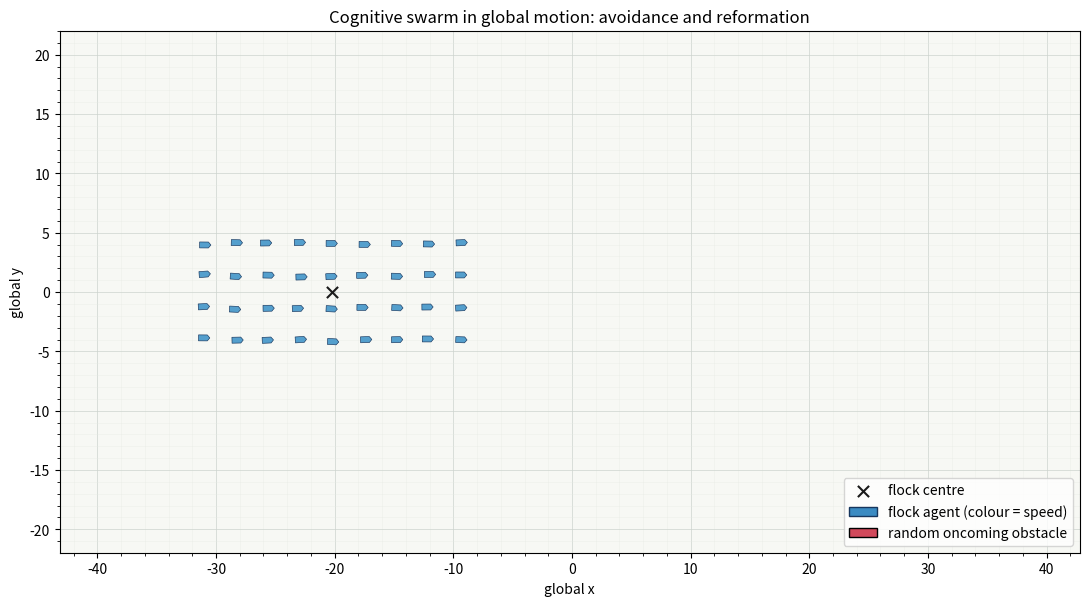

Here is the Python script that generated this plot:
"""
Self-contained real-time verification of the cognitive swarm controller.

Scenario
--------
- A compact flock of small car-like agents moves forward in +x.
- A continuing stream of larger "unruly" vehicles approaches the flock.
- Arrival time, speed, entry y-position, and travel angle vary on every pass.
- Agents keep a safe distance from one another using both instantaneous and
  short-horizon predictive separation.
- Obstacle avoidance uses closest-approach prediction plus a tangential dodge,
  giving earlier/smoother navigation than pure radial repulsion.
- Positive acceleration is used mainly to rejoin/close gaps after avoidance;
  braking is used mainly when a strong evasive manoeuvre is demanded.

The same control variables are intended for ROS2/Gazebo. In Gazebo the
verification plant is removed; odometry is read and velocity/yaw-rate
commands are published instead.
"""

from dataclasses import dataclass
import numpy as np
import matplotlib.pyplot as plt
from matplotlib.animation import FuncAnimation
from matplotlib.collections import PolyCollection
from matplotlib.patches import Patch, Rectangle
from matplotlib.transforms import Affine2D


@dataclass
class Config:
    dt: float = 0.04

    # Geometry / sensing
    sensing_radius: float = 12.0
    safe_agent_distance: float = 2.4
    prediction_horizon_agents: float = 0.75
    obstacle_margin: float = 8.5
    prediction_horizon_obs: float = 1.0

    # Internal perceptual dynamics
    T1: float = 0.6
    T2: float = 0.3
    Gamma: float = 1.0
    kappa: float = 1.2
    g_align: float = 1.0
    gamma_s: float = 0.03
    lambda_fb: float = 2.0
    s_base: float = 0.0
    caution_gain: float = 1.0

    # Steering
    k_align: float = 1.0
    k_coh: float = 0.45
    k_sep: float = 3.4
    k_obs_radial: float = 5.2
    k_obs_tangent: float = 4.6
    k_goal: float = 1.65
    omega_max: float = 1.7

    # Speed extension
    v0: float = 3.0
    v_min: float = 0.9
    v_max: float = 4.6
    eta_rejoin: float = 0.55
    eta_brake: float = 1.0
    rejoin_length: float = 10.0
    tau_v: float = 0.42
    a_acc: float = 2.2
    a_brake: float = 4.5

    # Demo vehicle geometry (visual + collision envelope)
    agent_length: float = 0.95
    agent_width: float = 0.50
    obstacle_length: float = 4.2
    obstacle_width: float = 2.0
    obstacle_radius: float = 2.25  # conservative circular envelope for controller

    # Animation-only traffic and camera settings.  These do not enter the
    # cognitive controller or the physical state equations.
    obstacle_slots: int = 5
    obstacle_speed_min: float = 2.4
    obstacle_speed_max: float = 6.2
    obstacle_spawn_delay_min: float = 1.3
    obstacle_spawn_delay_max: float = 4.8
    camera_half_width: float = 43.0
    camera_half_height: float = 22.0
    camera_look_ahead: float = 20.0
    camera_dead_zone_x: float = 5.5
    camera_dead_zone_y: float = 3.0
    camera_response_time: float = 1.25


class CognitiveSwarm:
    def __init__(self, n_agents, cfg):
        self.cfg = cfg
        self.N = n_agents
        self.bloch = np.zeros((n_agents, n_agents, 3), dtype=float)
        self.slow = np.zeros(n_agents, dtype=float)

    @staticmethod
    def unit(v):
        v = np.asarray(v, dtype=float)
        n = np.linalg.norm(v, axis=-1, keepdims=True)
        return np.divide(v, n, out=np.zeros_like(v, dtype=float), where=n > 1e-12)

    @staticmethod
    def wrap(a):
        return (a + np.pi) % (2*np.pi) - np.pi

    def update_internal(self, pos, heading):
        c = self.cfg
        delta = pos[:, None, :] - pos[None, :, :]
        dist = np.linalg.norm(delta, axis=2)
        A = (dist > 0.0) & (dist < c.sensing_radius)

        dot_h = heading @ heading.T
        hz = c.kappa * self.slow[:, None] + c.g_align * dot_h

        mx = self.bloch[:, :, 0]
        my = self.bloch[:, :, 1]
        mz = self.bloch[:, :, 2]
        mz_eq = np.tanh(hz)

        dmx = -2.0 * hz * my - mx / c.T2
        dmy = 2.0 * (hz * mx - c.Gamma * mz) - my / c.T2
        dmz = 2.0 * c.Gamma * my - (mz - mz_eq) / c.T1

        mx[A] += c.dt * dmx[A]
        my[A] += c.dt * dmy[A]
        mz[A] += c.dt * dmz[A]
        mz[:] = np.clip(mz, -1.0, 1.0)

        count = A.sum(axis=1)
        M = np.divide((mz * A).sum(axis=1), count,
                      out=np.zeros(self.N), where=count > 0)
        s_star = np.tanh(c.lambda_fb * M)
        self.slow += c.dt * (
            -c.gamma_s * (self.slow - c.s_base) + c.gamma_s * s_star
        )
        q = 1.0 + c.caution_gain / (1.0 + np.exp(-self.slow))
        w = 0.5 * (1.0 + mz) * A
        return A, dist, w, M, q

    def desired_direction(self, pos, heading, speed, obs_pos, obs_vel,
                          obs_radius, A, dist, w, q, flock_centre):
        """Return one desired direction per agent.

        Important: speed is an explicit argument.  This fixes the previous
        NameError and is also physically necessary because closest-approach
        prediction depends on relative velocity.
        """
        c = self.cfg
        D = np.zeros_like(pos)
        goal = np.array([1.0, 0.0])

        velocity = speed[:, None] * heading

        for i in range(self.N):
            nei = np.where(A[i])[0]

            # Cognitive weighted alignment
            wsum = w[i].sum()
            if wsum > 1e-12:
                align = c.k_align * (w[i, :, None] * heading).sum(axis=0) / wsum
            else:
                align = c.k_align * heading[i]

            # Local cohesion: intentionally moderate so safety dominates.
            if len(nei):
                coh = c.k_coh * (pos[nei].mean(axis=0) - pos[i])
            else:
                coh = np.zeros(2)

            # ----------------------------------------------------------
            # Agent-agent safety: current + predicted closest approach.
            # ----------------------------------------------------------
            sep = np.zeros(2)
            for j in nei:
                r = pos[j] - pos[i]
                v_rel = velocity[j] - velocity[i]
                vv = np.dot(v_rel, v_rel)
                tau = np.clip(
                    -np.dot(r, v_rel) / (vv + 1e-12),
                    0.0, c.prediction_horizon_agents
                )
                r_ca = r + v_rel * tau
                d_now = np.linalg.norm(r)
                d_ca = np.linalg.norm(r_ca)
                d_eff = min(d_now, d_ca)

                if d_eff < c.safe_agent_distance:
                    threat = r_ca if d_ca <= d_now else r
                    nt = np.linalg.norm(threat)
                    if nt > 1e-12:
                        z = np.clip(
                            (c.safe_agent_distance - d_eff)
                            / c.safe_agent_distance, 0.0, 1.0
                        )
                        smooth = z*z*(3.0 - 2.0*z)
                        sep += c.k_sep * smooth * (-threat / nt)
            sep *= q[i]

            # ----------------------------------------------------------
            # Moving obstacle vehicles: closest approach + tangent.
            # ----------------------------------------------------------
            obs = np.zeros(2)
            vi = velocity[i]
            for centre, u, rad in zip(obs_pos, obs_vel, obs_radius):
                r = centre - pos[i]         # agent -> obstacle
                v_rel = u - vi
                vv = np.dot(v_rel, v_rel)
                tau = np.clip(
                    -np.dot(r, v_rel) / (vv + 1e-12),
                    0.0, c.prediction_horizon_obs
                )
                r_ca = r + v_rel * tau

                d_now = np.linalg.norm(r) - rad
                d_ca = np.linalg.norm(r_ca) - rad
                threat = r_ca if d_ca <= d_now else r
                clearance = min(d_now, d_ca)
                nt = np.linalg.norm(threat)

                if clearance < c.obstacle_margin and nt > 1e-12:
                    z = np.clip(
                        (c.obstacle_margin - clearance) / c.obstacle_margin,
                        0.0, 1.0
                    )
                    smooth = z*z*(3.0 - 2.0*z)
                    n = threat / nt

                    # Radial component creates clearance.
                    radial = -n

                    # Group-consistent tangential passing side:
                    # if obstacle is above flock centre, go below; otherwise above.
                    # This reduces unnecessary flock splitting around the obstacle.
                    pass_sign = -1.0 if centre[1] >= flock_centre[1] else 1.0
                    tangent = pass_sign * np.array([-n[1], n[0]])

                    # Stronger only when relative motion is closing.
                    closing = max(
                        0.0,
                        -np.dot(r, v_rel) / (np.linalg.norm(r) + 1e-12)
                    )
                    gain = (1.0 + 0.18 * closing) * smooth
                    obs += gain * (
                        c.k_obs_radial * radial
                        + c.k_obs_tangent * tangent
                    )
            obs *= q[i]

            # Persistent forward migration avoids a stationary cluster.
            D[i] = align + coh + sep + obs + c.k_goal * goal
            if np.linalg.norm(D[i]) < 1e-12:
                D[i] = heading[i]

        return self.unit(D)

    def commands(self, pos, heading, speed, obs_pos, obs_vel, obs_radius,
                 rejoin_reference=None):
        c = self.cfg
        A, dist, w, M, q = self.update_internal(pos, heading)

        if rejoin_reference is None:
            rejoin_reference = pos.mean(axis=0)

        d_hat = self.desired_direction(
            pos, heading, speed, obs_pos, obs_vel, obs_radius,
            A, dist, w, q, rejoin_reference
        )

        # Rejoining / gap-closing demand.  The projection prevents acceleration
        # until the agent is actually pointing back toward the flock reference.
        to_ref = rejoin_reference[None, :] - pos
        ref_dist = np.linalg.norm(to_ref, axis=1)
        c_hat = self.unit(to_ref)
        toward = np.maximum(np.sum(heading * c_hat, axis=1), 0.0)
        rho = np.tanh(ref_dist / c.rejoin_length) * toward

        # Braking demand from required change of direction.
        mu = np.clip(1.0 - np.sum(heading * d_hat, axis=1), 0.0, 2.0)

        v_star = c.v0 * (
            1.0 + c.eta_rejoin * rho - 0.5 * c.eta_brake * mu
        )
        v_star = np.clip(v_star, c.v_min, c.v_max)
        accel = np.clip(
            (v_star - speed) / c.tau_v,
            -c.a_brake, c.a_acc
        )

        yaw = np.arctan2(heading[:, 1], heading[:, 0])
        yaw_des = np.arctan2(d_hat[:, 1], d_hat[:, 0])
        yaw_rate = np.clip(
            self.wrap(yaw_des - yaw) / c.dt,
            -c.omega_max, c.omega_max
        )

        speed_cmd = np.clip(speed + accel * c.dt, c.v_min, c.v_max)
        vel_cmd = speed_cmd[:, None] * d_hat

        return {
            "desired_direction_world": d_hat,
            "speed_setpoint": v_star,
            "acceleration_setpoint": accel,
            "yaw_rate_setpoint": yaw_rate,
            "linear_velocity_world": vel_cmd,
            "mu": mu,
            "rho": rho,
            "s": self.slow.copy(),
            "q": q,
            "M": M,
            "neighbor_count": A.sum(axis=1),
        }


def make_agent_formation(rng, N):
    """Compact forward-moving flock with safe initial spacing."""
    cols = 9
    rows = int(np.ceil(N / cols))
    spacing_x = 2.7
    spacing_y = 2.7
    pts = []
    for r in range(rows):
        for c in range(cols):
            if len(pts) >= N:
                break
            x = -31.0 + c * spacing_x + rng.normal(0, 0.10)
            y = -4.0 + r * spacing_y + rng.normal(0, 0.10)
            pts.append([x, y])
    return np.array(pts, dtype=float)


def main():
    rng = np.random.default_rng(11)
    cfg = Config()
    N = 36

    # Flock of small cars moving forward (+x). Coordinates are never wrapped
    # or reset; the plotting camera follows the flock instead.
    pos = make_agent_formation(rng, N)
    theta = rng.normal(0.0, 0.035, N)
    heading = np.column_stack([np.cos(theta), np.sin(theta)])
    speed = np.full(N, cfg.v0)
    ctl = CognitiveSwarm(N, cfg)

    # Reusable slots form an asynchronous stream of oncoming vehicles.  A slot
    # is invisible/inactive while waiting for its next independently randomized
    # arrival, so the traffic is not a synchronized pair on a fixed loop.
    n_obs = cfg.obstacle_slots
    obs_radius = np.full(n_obs, cfg.obstacle_radius)
    obs_pos = np.zeros((n_obs, 2), dtype=float)
    obs_vel = np.zeros((n_obs, 2), dtype=float)
    obs_speed = np.zeros(n_obs, dtype=float)
    obs_heading = np.full(n_obs, np.pi, dtype=float)
    obs_turn_rate = np.zeros(n_obs, dtype=float)
    obs_target_turn_rate = np.zeros(n_obs, dtype=float)
    obs_next_turn_change = np.zeros(n_obs, dtype=float)
    obs_next_spawn = np.zeros(n_obs, dtype=float)
    obs_active = np.zeros(n_obs, dtype=bool)
    sim_time = 0.0

    spawn_ahead_min = 50.0
    spawn_ahead_max = 70.0
    despawn_behind = 30.0

    def spawn_obstacle(k):
        """Start one new random encounter ahead in global coordinates."""
        flock_c = pos.mean(axis=0)
        ahead = rng.uniform(spawn_ahead_min, spawn_ahead_max)

        # Most encounters are deliberately close enough to perturb/split the
        # flock; some are wider misses so the controller also demonstrates
        # selective, non-overreactive navigation.
        if rng.random() < 0.78:
            y_offset = rng.uniform(-5.0, 5.0)
        else:
            y_offset = rng.uniform(-11.0, 11.0)

        obs_pos[k] = np.array([
            flock_c[0] + ahead,
            flock_c[1] + y_offset,
        ])

        # Each encounter gets its own speed and smooth bounded weave.
        obs_speed[k] = rng.uniform(
            cfg.obstacle_speed_min, cfg.obstacle_speed_max
        )
        obs_heading[k] = np.pi + rng.uniform(-0.38, 0.38)
        obs_vel[k] = obs_speed[k] * np.array([
            np.cos(obs_heading[k]), np.sin(obs_heading[k])
        ])
        obs_turn_rate[k] = 0.0
        obs_target_turn_rate[k] = rng.uniform(-0.18, 0.18)
        obs_next_turn_change[k] = sim_time + rng.uniform(0.9, 2.4)
        obs_active[k] = True

    # Random staggered first arrivals; the first is present immediately.
    obs_next_spawn[0] = 0.0
    for k in range(1, n_obs):
        obs_next_spawn[k] = obs_next_spawn[k - 1] + rng.uniform(1.8, 4.5)
    spawn_obstacle(0)

    # --------------------------- plot ---------------------------
    fig, ax = plt.subplots(figsize=(11, 6.3))
    ax.set_aspect("equal")
    ax.set_xlabel("global x")
    ax.set_ylabel("global y")
    ax.set_title(
        "Cognitive swarm in global motion: avoidance and reformation"
    )
    ax.set_facecolor("#f7f8f4")
    ax.grid(True, which="major", color="#ccd3cd", linewidth=0.65, alpha=0.75)
    ax.minorticks_on()
    ax.grid(True, which="minor", color="#e4e8e3", linewidth=0.4, alpha=0.55)

    def vehicle_polygons(centres, directions, length, width):
        """World-coordinate, heading-aware pentagons with a visible nose."""
        local = np.array([
            [-0.50 * length, -0.50 * width],
            [0.28 * length, -0.50 * width],
            [0.50 * length, 0.0],
            [0.28 * length, 0.50 * width],
            [-0.50 * length, 0.50 * width],
        ])
        polygons = []
        for p, h in zip(centres, directions):
            normal = np.array([-h[1], h[0]])
            rotation = np.column_stack([h, normal])
            polygons.append(local @ rotation.T + p)
        return polygons

    # Unlike a fixed ">" scatter marker, every small body now turns with its
    # physical heading.  Colour is updated from speed to make acceleration and
    # braking visible without changing the model.
    speed_norm = plt.Normalize(cfg.v_min, cfg.v_max)
    agents = PolyCollection(
        vehicle_polygons(pos, heading, cfg.agent_length, cfg.agent_width),
        facecolors=plt.cm.Blues(speed_norm(speed)), edgecolors="#17365d",
        linewidths=0.45, zorder=4,
    )
    ax.add_collection(agents)
    centre = ax.scatter(
        [pos[:, 0].mean()], [pos[:, 1].mean()], marker="x", s=65,
        color="#1b1b1b", label="flock centre", zorder=5
    )
    centre_history = [pos.mean(axis=0).copy()]
    centre_trail, = ax.plot([], [], color="#4c78a8", linewidth=1.0,
                            alpha=0.38, zorder=2)

    # Obstacles are large filled car-like rectangles and visually distinct.
    obs_colors = ["#d1495b", "#f28e2b", "#8f5da2", "#b6632e", "#e15759"]
    obs_rects = []
    for k in range(n_obs):
        rect = Rectangle(
            (-cfg.obstacle_length/2, -cfg.obstacle_width/2),
            cfg.obstacle_length, cfg.obstacle_width,
            facecolor=obs_colors[k % len(obs_colors)], edgecolor="black",
            linewidth=1.0, alpha=0.84, visible=bool(obs_active[k]), zorder=3,
        )
        ax.add_patch(rect)
        obs_rects.append(rect)

    status = ax.text(0.01, 0.99, "", transform=ax.transAxes,
                     va="top", ha="left")
    agent_key = Patch(facecolor=plt.cm.Blues(0.65), edgecolor="#17365d",
                      label="flock agent (colour = speed)")
    obstacle_key = Patch(facecolor=obs_colors[0], edgecolor="black",
                         label="random oncoming obstacle")
    handles, labels = ax.get_legend_handles_labels()
    ax.legend(handles + [agent_key, obstacle_key],
              labels + [agent_key.get_label(), obstacle_key.get_label()],
              loc="lower right")

    # The camera has its own state.  It looks ahead, moves only after the flock
    # crosses a dead zone, and eases toward its target.  Consequently the flock
    # visibly travels through the world instead of being nailed to canvas centre.
    camera_centre = pos.mean(axis=0) + np.array([cfg.camera_look_ahead, 0.0])

    def update_camera():
        nonlocal camera_centre
        flock_c = pos.mean(axis=0)
        mean_heading = CognitiveSwarm.unit(heading.mean(axis=0))
        target = flock_c + cfg.camera_look_ahead * mean_heading
        error = target - camera_centre
        dead_zone = np.array([
            cfg.camera_dead_zone_x, cfg.camera_dead_zone_y
        ])
        correction = np.sign(error) * np.maximum(np.abs(error) - dead_zone, 0.0)
        ease = 1.0 - np.exp(-cfg.dt / cfg.camera_response_time)
        camera_centre += ease * correction
        ax.set_xlim(camera_centre[0] - cfg.camera_half_width,
                    camera_centre[0] + cfg.camera_half_width)
        ax.set_ylim(camera_centre[1] - cfg.camera_half_height,
                    camera_centre[1] + cfg.camera_half_height)

    def update_rectangles():
        for k, (rect, p, v) in enumerate(zip(obs_rects, obs_pos, obs_vel)):
            rect.set_visible(bool(obs_active[k]))
            if not obs_active[k]:
                continue
            angle_deg = np.degrees(np.arctan2(v[1], v[0]))
            tr = (Affine2D()
                  .rotate_deg(angle_deg)
                  .translate(p[0], p[1]) + ax.transData)
            rect.set_transform(tr)

    update_camera()
    update_rectangles()

    def animate(_):
        nonlocal pos, heading, speed, sim_time
        sim_time += cfg.dt

        flock_c = pos.mean(axis=0)

        # Activate independently scheduled traffic, then give active obstacles a
        # smoothly changing (rather than frame-jittering) bounded random weave.
        for k in range(n_obs):
            if not obs_active[k]:
                if sim_time >= obs_next_spawn[k]:
                    spawn_obstacle(k)
                else:
                    continue

            if sim_time >= obs_next_turn_change[k]:
                obs_target_turn_rate[k] = rng.uniform(-0.24, 0.24)
                obs_next_turn_change[k] = sim_time + rng.uniform(0.8, 2.3)

            turn_ease = 1.0 - np.exp(-cfg.dt / 0.55)
            obs_turn_rate[k] += turn_ease * (
                obs_target_turn_rate[k] - obs_turn_rate[k]
            )
            obs_heading[k] += obs_turn_rate[k] * cfg.dt

            # Keep each obstacle generally oncoming while allowing substantial
            # lateral randomness.  Wrap relative to pi into [-pi,pi].
            rel = CognitiveSwarm.wrap(obs_heading[k] - np.pi)
            rel = np.clip(rel, -0.55, 0.55)
            obs_heading[k] = np.pi + rel
            if abs(rel) >= 0.549:
                obs_target_turn_rate[k] *= -0.65
            obs_vel[k] = obs_speed[k] * np.array([
                np.cos(obs_heading[k]), np.sin(obs_heading[k])
            ])
            obs_pos[k] += obs_vel[k] * cfg.dt

            # Retire a passed vehicle, then wait a fresh random interval before
            # reusing its drawing slot.  Agent coordinates are never recycled.
            if obs_pos[k, 0] < flock_c[0] - despawn_behind:
                obs_active[k] = False
                obs_next_spawn[k] = sim_time + rng.uniform(
                    cfg.obstacle_spawn_delay_min,
                    cfg.obstacle_spawn_delay_max,
                )

        flock_ref = pos.mean(axis=0)
        active = np.where(obs_active)[0]
        out = ctl.commands(
            pos, heading, speed,
            obs_pos[active], obs_vel[active], obs_radius[active],
            rejoin_reference=flock_ref
        )

        # Verification plant only. In Gazebo, replace by odometry + cmd output.
        speed = np.clip(
            speed + out["acceleration_setpoint"] * cfg.dt,
            cfg.v_min, cfg.v_max
        )
        yaw = np.arctan2(heading[:, 1], heading[:, 0])
        yaw = CognitiveSwarm.wrap(
            yaw + out["yaw_rate_setpoint"] * cfg.dt
        )
        heading = np.column_stack([np.cos(yaw), np.sin(yaw)])
        pos = pos + speed[:, None] * heading * cfg.dt

        # No periodic boundary condition and no coordinate recycling.
        # Only the visual camera follows loosely, with lag and a dead zone.
        update_camera()
        agents.set_verts(vehicle_polygons(
            pos, heading, cfg.agent_length, cfg.agent_width
        ))
        agents.set_facecolors(plt.cm.Blues(speed_norm(speed)))
        centre.set_offsets(pos.mean(axis=0).reshape(1, 2))
        centre_history.append(pos.mean(axis=0).copy())
        if len(centre_history) > 900:
            del centre_history[:-900]
        trail = np.asarray(centre_history)
        centre_trail.set_data(trail[:, 0], trail[:, 1])
        update_rectangles()

        # Diagnostics: obstacle clearance, minimum inter-agent distance,
        # connected components (split/reformation), and flock span.
        if len(active):
            obs_clearance = min(
                np.min(np.linalg.norm(pos - obs_pos[k], axis=1)
                       - obs_radius[k])
                for k in active
            )
            obstacle_text = (
                f"active obstacles = {len(active)}   speeds = "
                + ", ".join(f"{obs_speed[k]:.1f}" for k in active)
            )
            clearance_text = f"obstacle clearance = {obs_clearance:.2f}"
        else:
            obstacle_text = "active obstacles = 0 (next traffic approaching)"
            clearance_text = "obstacle clearance = n/a"
        dd = pos[:, None, :] - pos[None, :, :]
        D = np.linalg.norm(dd, axis=2)
        np.fill_diagonal(D, np.inf)
        min_agent_dist = np.min(D)

        # Number of proximity-connected flock components.
        A = D < cfg.sensing_radius
        seen = np.zeros(N, dtype=bool)
        components = 0
        for seed in range(N):
            if seen[seed]:
                continue
            components += 1
            stack = [seed]
            seen[seed] = True
            while stack:
                i = stack.pop()
                js = np.where(A[i] & ~seen)[0]
                if len(js):
                    seen[js] = True
                    stack.extend(js.tolist())

        flock_span_y = np.ptp(pos[:, 1])
        flock_span_x = np.ptp(pos[:, 0])

        status.set_text(
            f"global flock x = {pos[:,0].mean():.1f}   "
            f"speed mean/min/max = {speed.mean():.2f} / "
            f"{speed.min():.2f} / {speed.max():.2f}\n"
            f"{obstacle_text}\n"
            f"components = {components}   "
            f"span x/y = {flock_span_x:.1f} / {flock_span_y:.1f}   "
            f"min agent gap = {min_agent_dist:.2f}\n"
            f"{clearance_text}   "
            f"mean rejoin rho = {out['rho'].mean():.2f}   "
            f"mean manoeuvre mu = {out['mu'].mean():.2f}"
        )

        return [agents, centre, centre_trail, status, *obs_rects]

    # Keep a live reference to prevent Matplotlib from garbage-collecting
    # the animation before the GUI renders its first frame.
    anim = FuncAnimation(
        fig, animate,
        interval=int(cfg.dt * 1000),
        cache_frame_data=False,
        blit=False,
    )

    plt.tight_layout()
    plt.show(block=True)
    _ = anim


if __name__ == "__main__":
    main()
